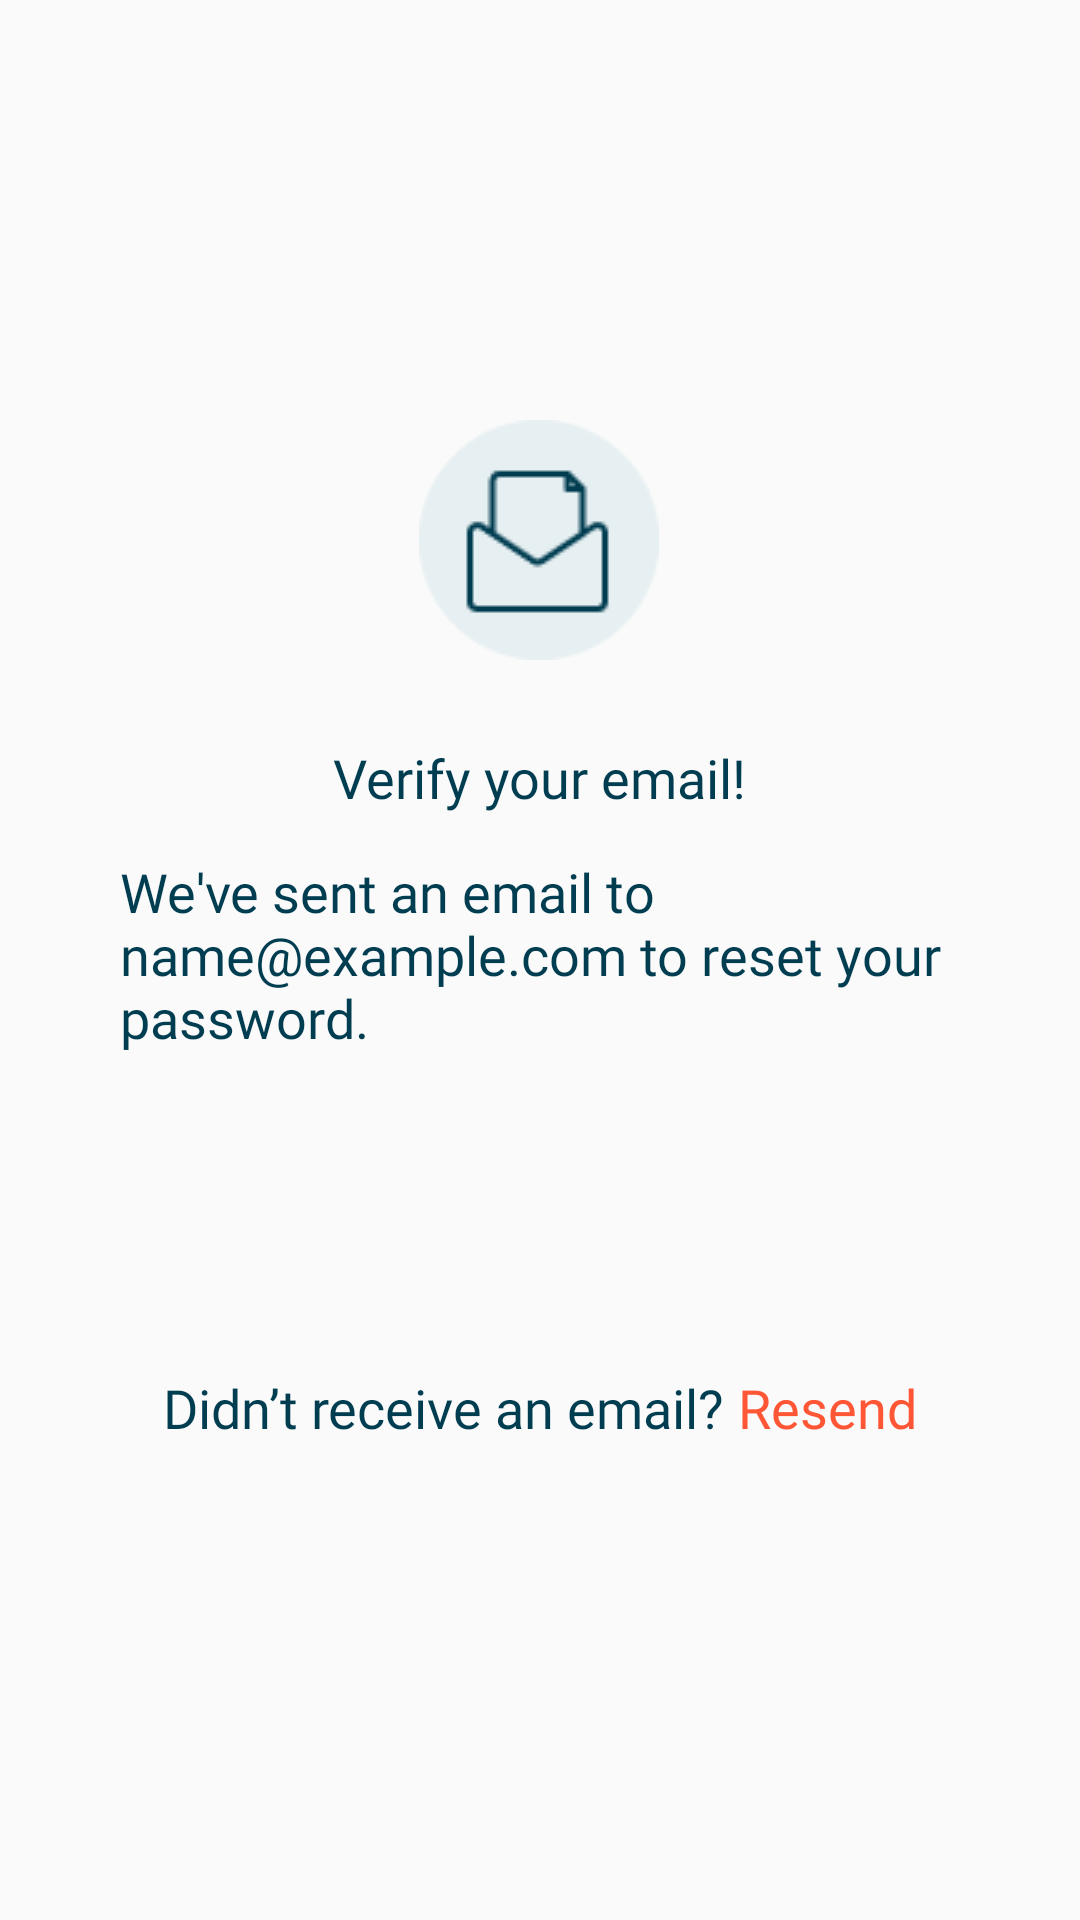

Write the Android layout XML for this screen, with the resource values it uses.
<!-- AndroidManifest.xml: application theme Theme.TokidosApplication -->
<!-- res/layout/fragment_verify_email.xml -->
<?xml version="1.0" encoding="utf-8"?>
<androidx.constraintlayout.widget.ConstraintLayout xmlns:android="http://schemas.android.com/apk/res/android"
    xmlns:app="http://schemas.android.com/apk/res-auto"
    xmlns:tools="http://schemas.android.com/tools"
    android:layout_width="match_parent"
    android:layout_height="match_parent"
    android:paddingHorizontal="40dp"

    tools:context=".view.signuplogin.VerifyEmailFragment">

    

    <TextView
        android:id="@+id/textView31"
        android:layout_width="wrap_content"
        android:layout_height="wrap_content"
        android:layout_marginTop="16dp"
        android:fontFamily="@font/dm_sans"
        android:text="Verify your email!"
        android:textColor="@color/navy_blue"
        android:textSize="18sp"
        app:layout_constraintBottom_toBottomOf="parent"
        app:layout_constraintEnd_toEndOf="parent"
        app:layout_constraintStart_toStartOf="parent"
        app:layout_constraintTop_toBottomOf="@+id/imageView15"
        app:layout_constraintVertical_bias="0.029" />


    <ImageView
        android:id="@+id/imageView15"
        android:layout_width="wrap_content"
        android:layout_height="wrap_content"
        android:src="@drawable/email"
        app:layout_constraintBottom_toBottomOf="parent"
        app:layout_constraintEnd_toEndOf="parent"
        app:layout_constraintHorizontal_bias="0.498"
        app:layout_constraintStart_toStartOf="parent"
        app:layout_constraintTop_toTopOf="parent"
        app:layout_constraintVertical_bias="0.25" />

    <TextView
        android:id="@+id/textView32"
        android:layout_width="wrap_content"
        android:layout_height="wrap_content"
        android:fontFamily="@font/dm_sans"
        android:text="We've sent an email to name@example.com to reset your password. "
        android:textColor="@color/navy_blue"
        android:textSize="18sp"
        app:layout_constraintBottom_toBottomOf="parent"
        app:layout_constraintEnd_toEndOf="parent"
        app:layout_constraintStart_toStartOf="parent"
        app:layout_constraintTop_toBottomOf="@+id/textView31"
        app:layout_constraintVertical_bias="0.045" />

    <LinearLayout
        android:layout_width="wrap_content"
        android:layout_height="wrap_content"
        android:orientation="horizontal"
        app:layout_constraintBottom_toBottomOf="parent"
        app:layout_constraintEnd_toEndOf="parent"
        app:layout_constraintStart_toStartOf="parent"
        app:layout_constraintTop_toBottomOf="@+id/textView32"
        app:layout_constraintVertical_bias="0.4">

        <TextView
            android:layout_width="wrap_content"
            android:layout_height="wrap_content"
            android:fontFamily="@font/dm_sans"
            android:text="Didn’t receive an email? "
            android:textColor="@color/navy_blue"
            android:textSize="18sp" />

        <TextView
            android:layout_width="wrap_content"
            android:layout_height="wrap_content"
            android:fontFamily="@font/dm_sans"
            android:text="Resend"
            android:textColor="@color/orange"
            android:textSize="18sp" />
    </LinearLayout>


</androidx.constraintlayout.widget.ConstraintLayout>
<!-- resources referenced by this layout -->
<resources>
  <color name="navy_blue">#003D51</color>
  <color name="orange">#FF5635</color>
  <!-- drawable email: png bitmap (drawable, 1940 bytes) -->
  <style name="Theme.TokidosApplication" parent="Theme.MaterialComponents.DayNight.DarkActionBar.Bridge">
          
          <item name="colorPrimary">@color/white</item>
          <item name="colorPrimaryVariant">@color/white</item>
          <item name="colorOnPrimary">@color/white</item>
          
          <item name="colorSecondary">@color/teal_200</item>
          <item name="colorSecondaryVariant">@color/teal_700</item>
          <item name="colorOnSecondary">@color/black</item>
          
          <item name="android:statusBarColor">?attr/colorPrimaryVariant</item>
          
          
          <item name="titleTextColor">@color/navy_blue</item>
  
  
  
          
          <item name="actionBarTheme">@style/ToolbarCustomStyle</item>
  
          <item name="android:homeAsUpIndicator">@drawable/baseline_arrow_back_24</item>
      </style>
  <color name="white">#FFFFFFFF</color>
  <color name="teal_200">#FF03DAC5</color>
  <color name="teal_700">#FF018786</color>
  <color name="black">#FF000000</color>
  <style name="ToolbarCustomStyle" parent="ThemeOverlay.AppCompat.ActionBar">
          <item name="colorControlNormal">@color/navy_blue</item>
      </style>
  <!-- drawable baseline_arrow_back_24 (drawable) -->
  <vector android:autoMirrored="true" android:height="24dp"
      android:tint="#005B77" android:viewportHeight="24"
      android:viewportWidth="24" android:width="24dp" xmlns:android="http://schemas.android.com/apk/res/android">
      <path android:fillColor="@android:color/white" android:pathData="M20,11H7.83l5.59,-5.59L12,4l-8,8 8,8 1.41,-1.41L7.83,13H20v-2z"/>
  </vector>
</resources>
